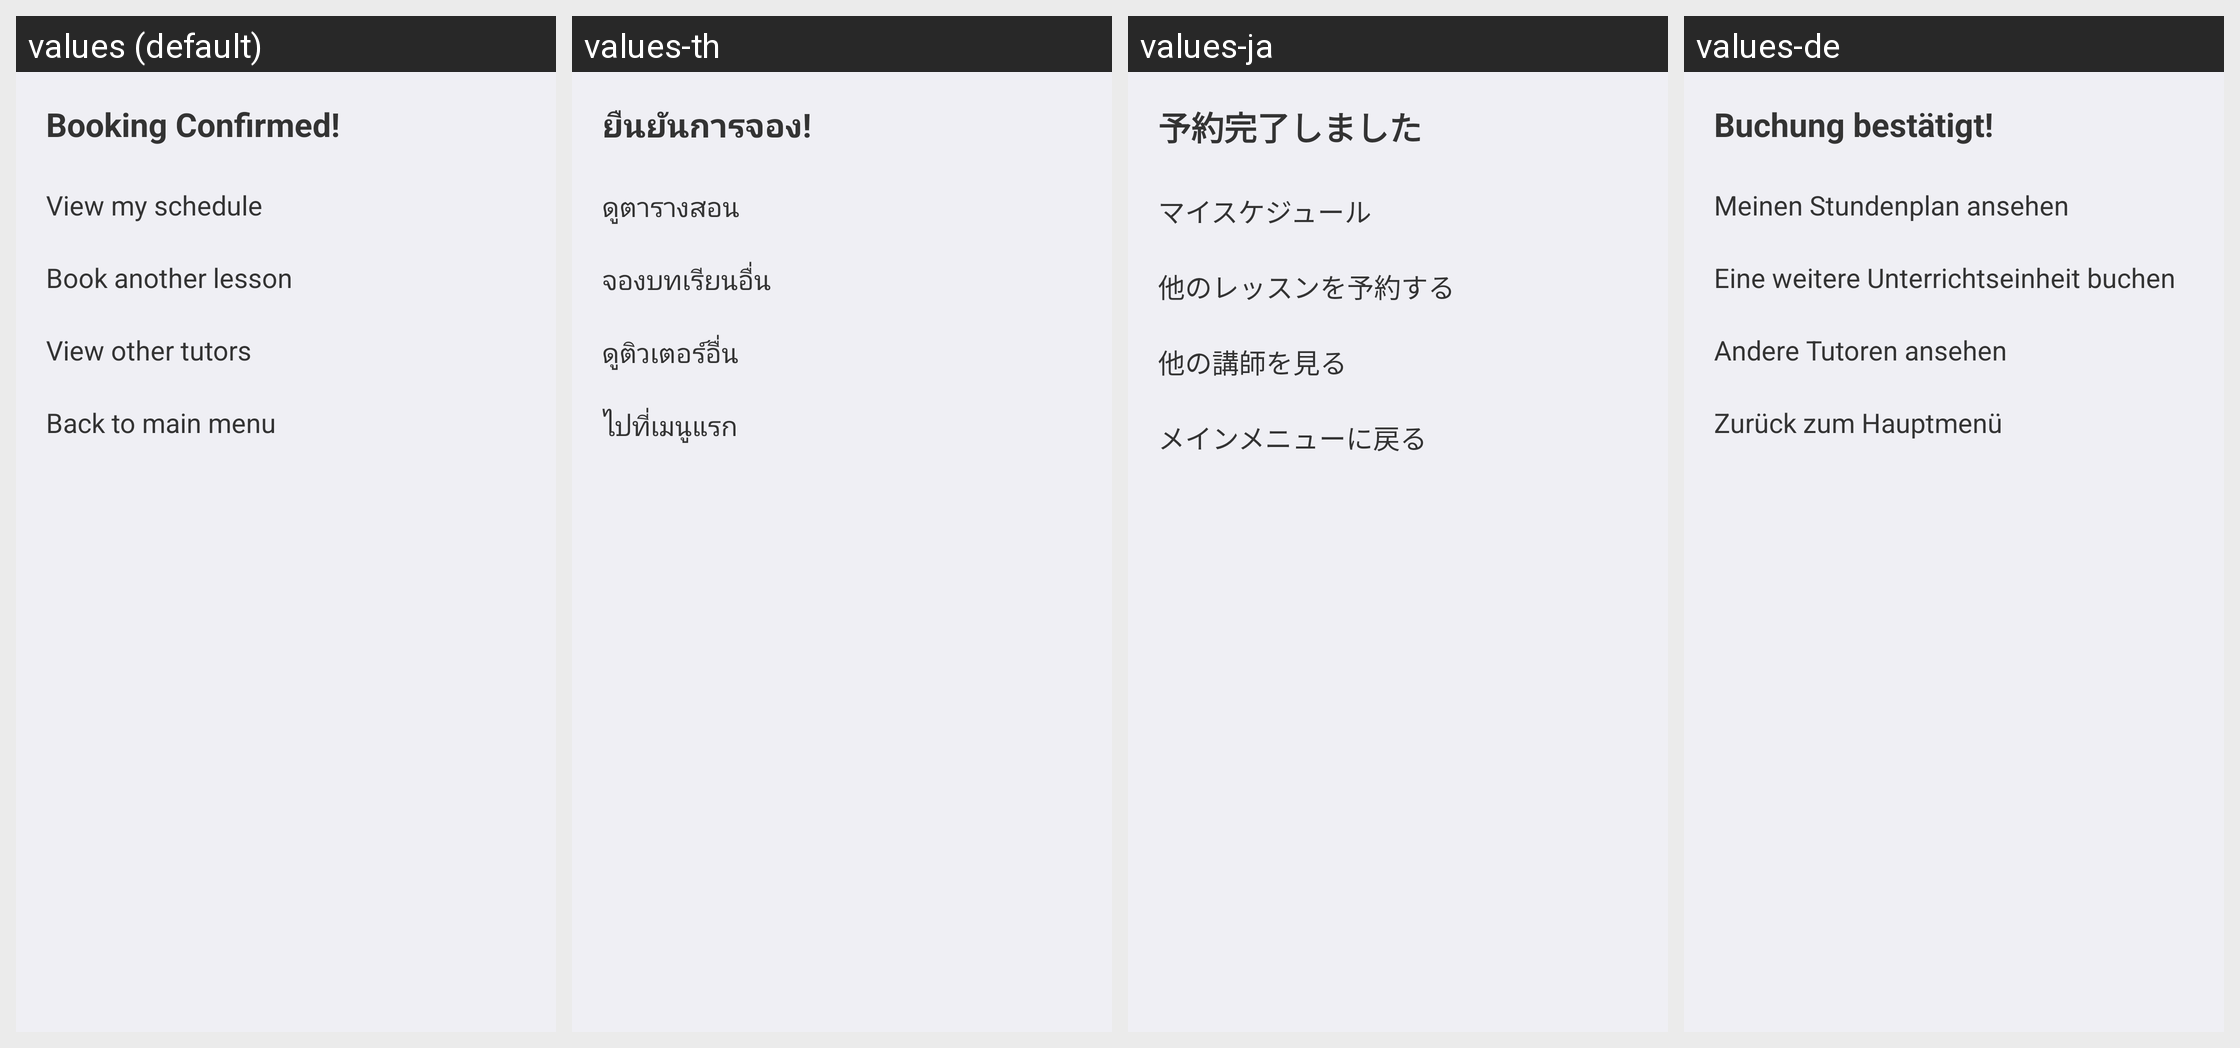

Translations of the strings shown on this Android screen, per locale in the grid:
Android screen res/layout/dialog_credit_book_success.xml rendered under 4 locales, left to right: values (default), values-th, values-ja, values-de. Device: Nexus 5 (rendered at 1080×1920; each locale shown at half size, 540×960, under a caption strip naming it); theme AppTheme.
Other locales in the repository, not shown: values-fr, values-ko.
Strings drawn on this screen, with the default value and each locale's value (text and hints the layout hard-codes, and strings that could not be matched under every locale, appear in the picture but are not listed):

bo_booking_confirmed
  values: Booking Confirmed!
  values-th: ยืนยันการจอง!
  values-ja: 予約完了しました
  values-de: Buchung bestätigt!

bo_view_my_schedule
  values: View my schedule
  values-th: ดูตารางสอน
  values-ja: マイスケジュール
  values-de: Meinen Stundenplan ansehen

bo_book_another_lesson
  values: Book another lesson
  values-th: จองบทเรียนอื่น
  values-ja: 他のレッスンを予約する
  values-de: Eine weitere Unterrichtseinheit buchen

bo_view_other_tutors
  values: View other tutors
  values-th: ดูติวเตอร์อื่น
  values-ja: 他の講師を見る
  values-de: Andere Tutoren ansehen

bo_back_main_menu
  values: Back to main menu
  values-th: ไปที่เมนูแรก
  values-ja: メインメニューに戻る
  values-de: Zurück zum Hauptmenü
